Dataset: cleaned_data (GitHub, Bloggera/Parthenium_Weed_Detection). Classes: negative - no parthenium, parthenium weed.

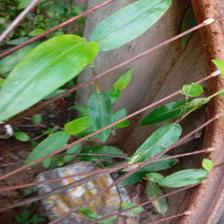
Label: negative - no parthenium

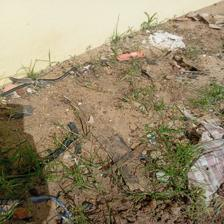
Label: negative - no parthenium

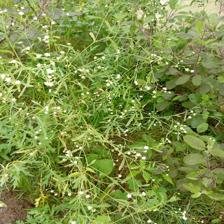
Label: parthenium weed

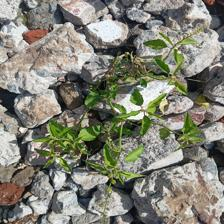
Label: negative - no parthenium

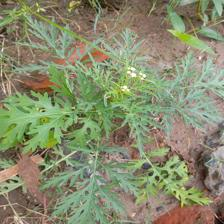
Label: parthenium weed

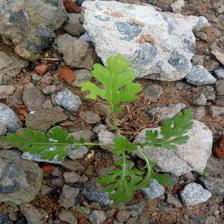
Label: parthenium weed
